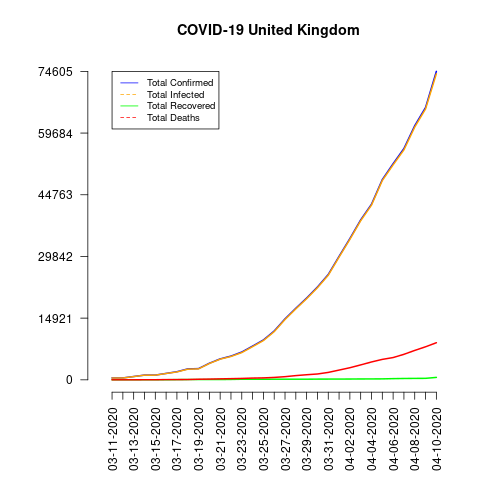

The table this chart was drawn from, first rows:
date, total_confirmed, total_deaths, total_recovered, total_infected, mortality_rate, recovery_rate, daily_growth_rate
03-11-2020, 459, 8, 19, 440, 1.74, 4.14, 0
03-12-2020, 459, 8, 19, 440, 1.74, 4.14, 0.0
03-13-2020, 801, 8, 19, 782, 1.0, 2.37, 0.7451
03-14-2020, 1143, 21, 19, 1124, 1.84, 1.66, 0.427
03-15-2020, 1144, 21, 19, 1125, 1.84, 1.66, 0.0008749
03-16-2020, 1551, 56, 21, 1530, 3.61, 1.35, 0.3558
03-17-2020, 1960, 56, 53, 1907, 2.86, 2.7, 0.2637
03-18-2020, 2642, 72, 67, 2575, 2.73, 2.54, 0.348
03-19-2020, 2716, 138, 67, 2649, 5.08, 2.47, 0.02801
03-20-2020, 4014, 178, 67, 3947, 4.43, 1.67, 0.4779
03-21-2020, 5067, 234, 67, 5000, 4.62, 1.32, 0.2623
03-22-2020, 5741, 282, 95, 5646, 4.91, 1.65, 0.133
03-23-2020, 6726, 336, 140, 6586, 5.0, 2.08, 0.1716
03-24-2020, 8164, 423, 140, 8024, 5.18, 1.71, 0.2138
03-25-2020, 9640, 466, 140, 9500, 4.83, 1.45, 0.1808
03-26-2020, 11812, 580, 150, 11662, 4.91, 1.27, 0.2253
03-27-2020, 14745, 761, 151, 14594, 5.16, 1.02, 0.2483
03-28-2020, 17312, 1021, 151, 17161, 5.9, 0.87, 0.1741
03-29-2020, 19780, 1231, 151, 19629, 6.22, 0.76, 0.1426
03-30-2020, 22453, 1411, 171, 22282, 6.28, 0.76, 0.1351
03-31-2020, 25481, 1793, 179, 25302, 7.04, 0.7, 0.1349
04-01-2020, 29865, 2357, 179, 29686, 7.89, 0.6, 0.172
04-02-2020, 34173, 2926, 192, 33981, 8.56, 0.56, 0.1442
04-03-2020, 38689, 3611, 208, 38481, 9.33, 0.54, 0.1322
04-04-2020, 42477, 4320, 215, 42262, 10.17, 0.51, 0.09791
04-05-2020, 48436, 4943, 229, 48207, 10.21, 0.47, 0.1403
04-06-2020, 52279, 5385, 287, 51992, 10.3, 0.55, 0.07934
04-07-2020, 55949, 6171, 325, 55624, 11.03, 0.58, 0.0702
04-08-2020, 61474, 7111, 345, 61129, 11.57, 0.56, 0.09875
04-09-2020, 65872, 7993, 359, 65513, 12.13, 0.54, 0.07154
04-10-2020, 74605, 8974, 588, 74017, 12.03, 0.79, 0.1326
